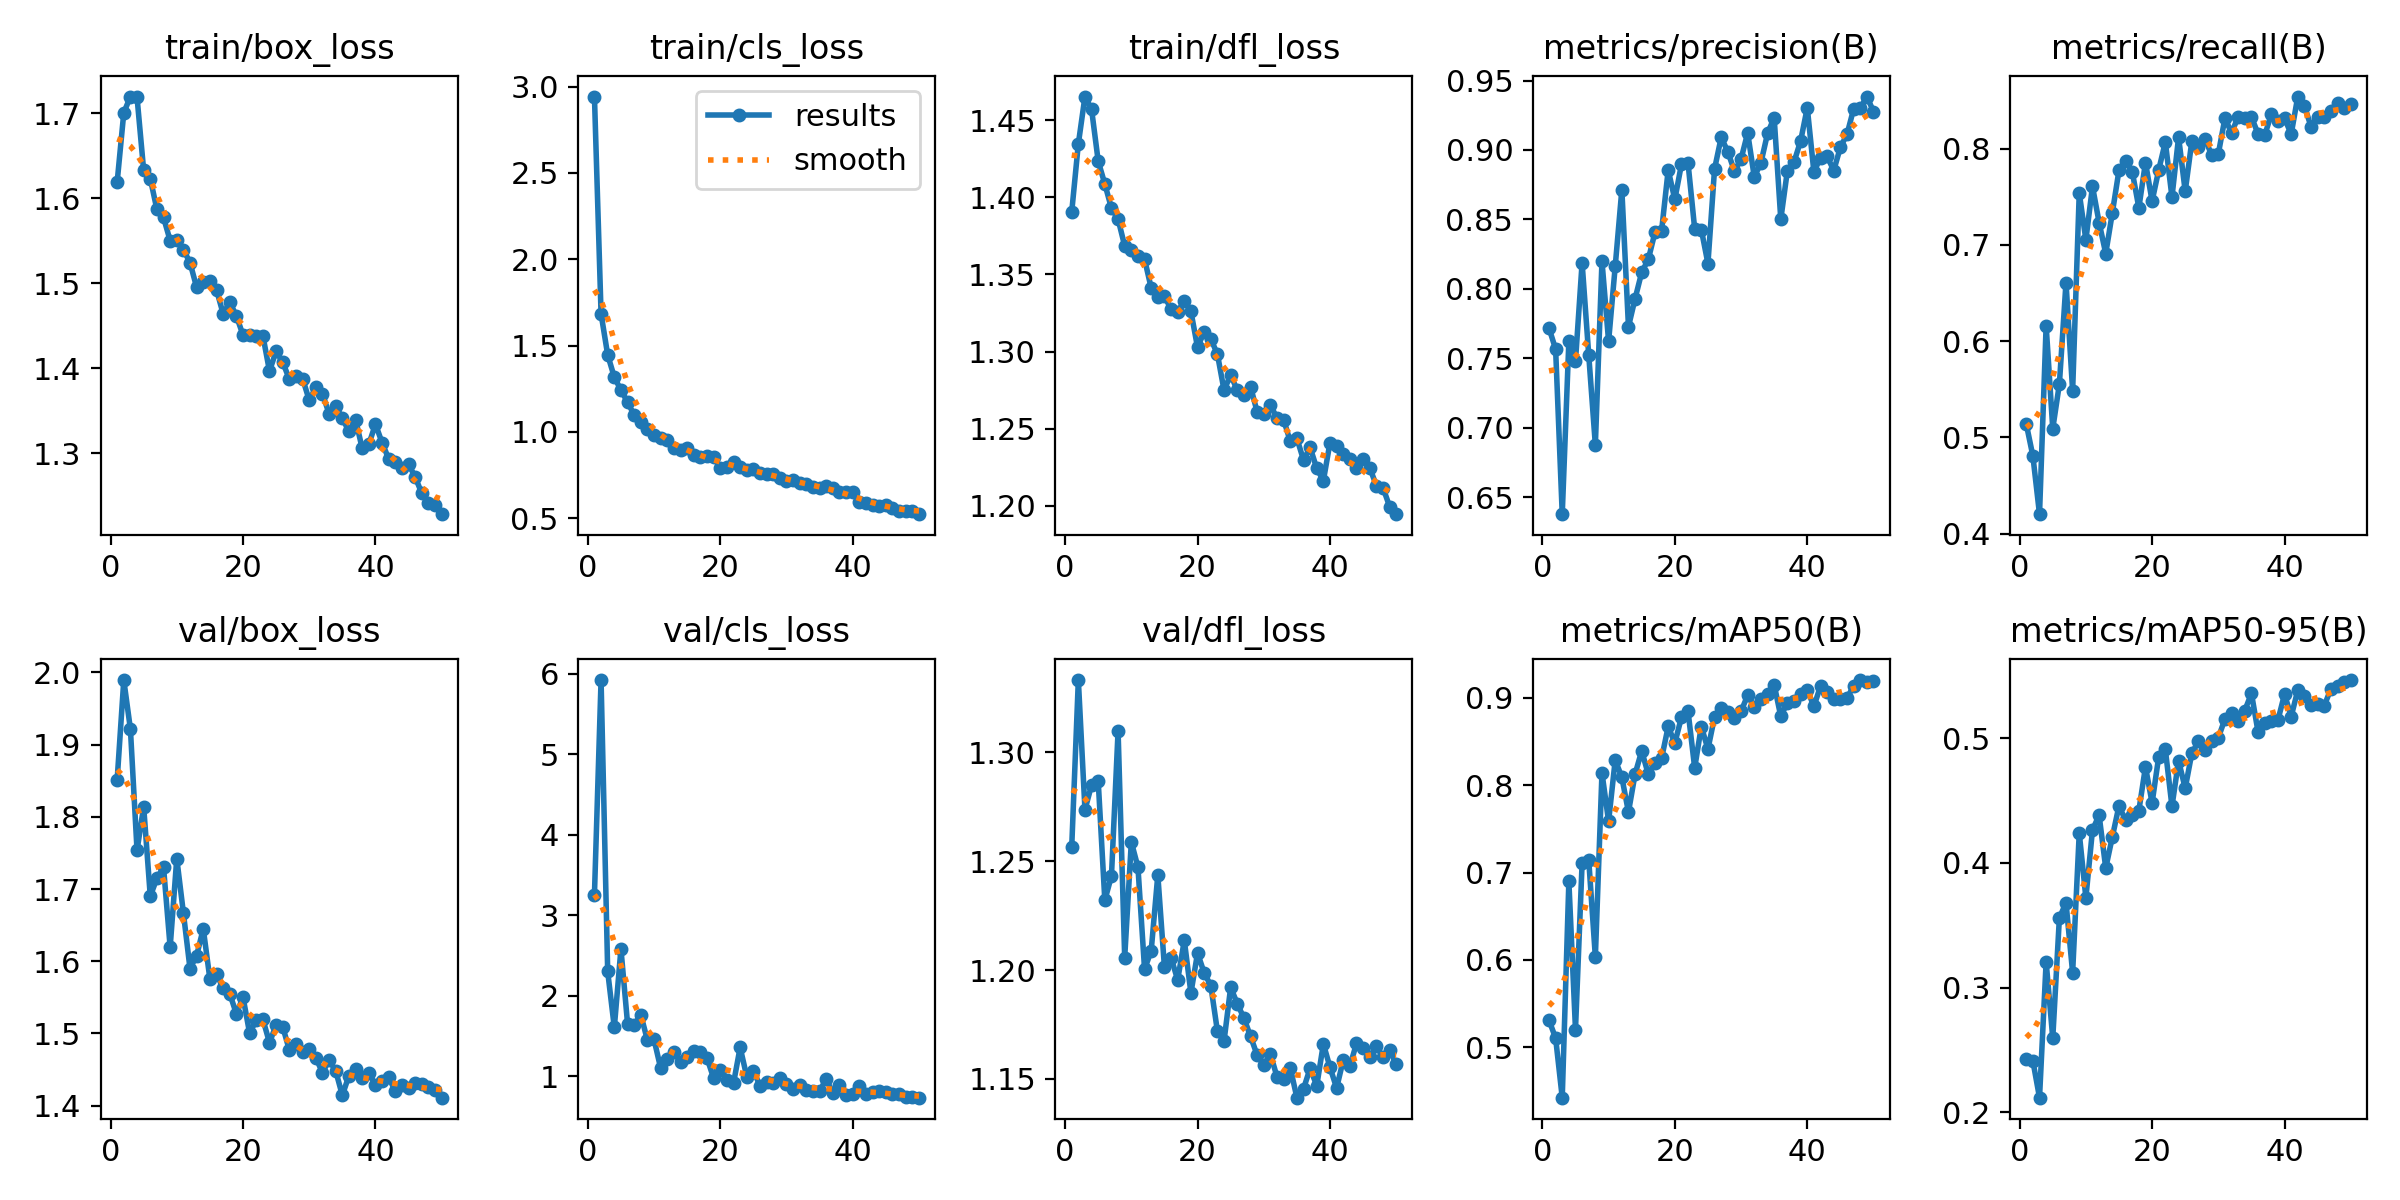

The file beside this chart, header and first rows:
epoch, time, train/box_loss, train/cls_loss, train/dfl_loss, metrics/precision(B), metrics/recall(B), metrics/mAP50(B), metrics/mAP50-95(B), val/box_loss, val/cls_loss, val/dfl_loss, lr/pg0, lr/pg1, lr/pg2
1, 112.9, 1.619, 2.942, 1.391, 0.7718, 0.514, 0.5308, 0.2432, 1.852, 3.254, 1.256, 0.0006645, 0.0006645, 0.0006645
2, 231.7, 1.7, 1.684, 1.435, 0.7566, 0.4805, 0.5104, 0.2412, 1.989, 5.919, 1.333, 0.001305, 0.001305, 0.001305
3, 341.7, 1.719, 1.446, 1.465, 0.6378, 0.4202, 0.4421, 0.2118, 1.921, 2.299, 1.274, 0.001919, 0.001919, 0.001919
4, 439.7, 1.719, 1.317, 1.457, 0.7623, 0.6162, 0.6898, 0.3207, 1.753, 1.605, 1.285, 0.001881, 0.001881, 0.001881
5, 537.4, 1.633, 1.242, 1.423, 0.748, 0.509, 0.5201, 0.2595, 1.814, 2.58, 1.287, 0.001842, 0.001842, 0.001842
6, 637.9, 1.623, 1.172, 1.409, 0.8188, 0.5555, 0.7108, 0.3559, 1.69, 1.652, 1.232, 0.001802, 0.001802, 0.001802
7, 735.6, 1.587, 1.097, 1.393, 0.7524, 0.661, 0.7145, 0.368, 1.715, 1.633, 1.243, 0.001762, 0.001762, 0.001762
8, 853.1, 1.577, 1.057, 1.386, 0.6876, 0.5483, 0.6032, 0.312, 1.73, 1.763, 1.31, 0.001723, 0.001723, 0.001723
9, 982.1, 1.55, 1.017, 1.368, 0.8199, 0.7541, 0.8141, 0.424, 1.619, 1.445, 1.206, 0.001683, 0.001683, 0.001683
10, 1106, 1.551, 0.982, 1.366, 0.7622, 0.7054, 0.7586, 0.372, 1.742, 1.455, 1.259, 0.001644, 0.001644, 0.001644
11, 1221, 1.539, 0.9666, 1.362, 0.8162, 0.7609, 0.8289, 0.4265, 1.667, 1.097, 1.247, 0.001604, 0.001604, 0.001604
12, 1349, 1.524, 0.9525, 1.36, 0.8714, 0.7232, 0.8091, 0.4382, 1.59, 1.208, 1.2, 0.001564, 0.001564, 0.001564
13, 1487, 1.495, 0.9045, 1.341, 0.7727, 0.6911, 0.7692, 0.3958, 1.608, 1.298, 1.209, 0.001525, 0.001525, 0.001525
14, 1618, 1.502, 0.8924, 1.335, 0.793, 0.7336, 0.8127, 0.4209, 1.645, 1.172, 1.244, 0.001485, 0.001485, 0.001485
15, 1768, 1.502, 0.9068, 1.336, 0.8119, 0.7777, 0.8393, 0.4458, 1.575, 1.242, 1.201, 0.001446, 0.001446, 0.001446
16, 1913, 1.492, 0.8685, 1.328, 0.8213, 0.7874, 0.8123, 0.4341, 1.582, 1.314, 1.206, 0.001406, 0.001406, 0.001406
17, 2050, 1.464, 0.8564, 1.326, 0.8407, 0.7763, 0.825, 0.4385, 1.563, 1.303, 1.195, 0.001366, 0.001366, 0.001366
18, 2189, 1.478, 0.8581, 1.333, 0.8418, 0.7387, 0.8307, 0.442, 1.555, 1.223, 1.214, 0.001327, 0.001327, 0.001327
19, 2334, 1.462, 0.8526, 1.326, 0.8856, 0.7856, 0.8673, 0.477, 1.527, 0.9735, 1.189, 0.001287, 0.001287, 0.001287
20, 2479, 1.439, 0.7933, 1.303, 0.8645, 0.7455, 0.8482, 0.4481, 1.55, 1.071, 1.208, 0.001248, 0.001248, 0.001248
21, 2635, 1.439, 0.7945, 1.313, 0.8897, 0.778, 0.8777, 0.4852, 1.5, 0.953, 1.199, 0.001208, 0.001208, 0.001208
22, 2772, 1.437, 0.8257, 1.308, 0.8903, 0.807, 0.8845, 0.491, 1.518, 0.9111, 1.193, 0.001168, 0.001168, 0.001168
23, 2909, 1.438, 0.7953, 1.298, 0.8432, 0.7498, 0.8197, 0.4453, 1.52, 1.357, 1.172, 0.001129, 0.001129, 0.001129
24, 3054, 1.397, 0.781, 1.275, 0.8427, 0.8121, 0.8672, 0.4819, 1.487, 0.9938, 1.167, 0.001089, 0.001089, 0.001089
25, 3188, 1.42, 0.7849, 1.285, 0.8182, 0.7558, 0.8413, 0.4599, 1.512, 1.069, 1.192, 0.00105, 0.00105, 0.00105
26, 3322, 1.407, 0.7597, 1.275, 0.8863, 0.8079, 0.8782, 0.488, 1.509, 0.8778, 1.185, 0.00101, 0.00101, 0.00101
27, 3453, 1.387, 0.7539, 1.272, 0.909, 0.802, 0.8881, 0.4974, 1.477, 0.9262, 1.178, 0.0009704, 0.0009704, 0.0009704
28, 3584, 1.391, 0.7577, 1.277, 0.8989, 0.8104, 0.8841, 0.4909, 1.485, 0.9152, 1.17, 0.0009308, 0.0009308, 0.0009308
29, 3715, 1.388, 0.7324, 1.261, 0.8848, 0.7932, 0.8765, 0.4981, 1.475, 0.9736, 1.161, 0.0008912, 0.0008912, 0.0008912
30, 3850, 1.362, 0.7184, 1.26, 0.8934, 0.7948, 0.8847, 0.5003, 1.479, 0.8962, 1.156, 0.0008516, 0.0008516, 0.0008516
31, 3975, 1.377, 0.7234, 1.265, 0.9123, 0.8318, 0.9029, 0.5154, 1.466, 0.8418, 1.161, 0.000812, 0.000812, 0.000812
32, 4109, 1.37, 0.7051, 1.257, 0.8805, 0.8164, 0.89, 0.5202, 1.446, 0.8954, 1.151, 0.0007724, 0.0007724, 0.0007724
33, 4240, 1.346, 0.6964, 1.256, 0.8907, 0.8335, 0.8982, 0.514, 1.463, 0.8246, 1.15, 0.0007328, 0.0007328, 0.0007328
34, 4366, 1.356, 0.6823, 1.242, 0.9119, 0.8318, 0.9045, 0.5222, 1.448, 0.8133, 1.155, 0.0006932, 0.0006932, 0.0006932
35, 4493, 1.341, 0.6759, 1.244, 0.9233, 0.833, 0.9152, 0.536, 1.414, 0.8131, 1.141, 0.0006536, 0.0006536, 0.0006536
36, 4620, 1.325, 0.686, 1.23, 0.8501, 0.8155, 0.8788, 0.505, 1.442, 0.9643, 1.145, 0.000614, 0.000614, 0.000614
37, 4746, 1.34, 0.6732, 1.238, 0.8852, 0.8138, 0.8946, 0.5118, 1.451, 0.7887, 1.155, 0.0005744, 0.0005744, 0.0005744
38, 4874, 1.306, 0.6522, 1.224, 0.8913, 0.836, 0.8964, 0.5139, 1.439, 0.8905, 1.147, 0.0005348, 0.0005348, 0.0005348
39, 5001, 1.31, 0.6494, 1.216, 0.9065, 0.8292, 0.9041, 0.5144, 1.445, 0.7608, 1.166, 0.0004952, 0.0004952, 0.0004952
40, 5127, 1.334, 0.6525, 1.241, 0.9304, 0.8318, 0.9095, 0.5353, 1.429, 0.7749, 1.155, 0.0004556, 0.0004556, 0.0004556
41, 5245, 1.312, 0.5953, 1.239, 0.8842, 0.8152, 0.8902, 0.5173, 1.434, 0.8715, 1.146, 0.000416, 0.000416, 0.000416
42, 5364, 1.293, 0.5895, 1.233, 0.8945, 0.8543, 0.9135, 0.5386, 1.439, 0.7805, 1.159, 0.0003764, 0.0003764, 0.0003764
43, 5482, 1.289, 0.5773, 1.231, 0.8954, 0.8446, 0.9071, 0.5334, 1.42, 0.7987, 1.156, 0.0003368, 0.0003368, 0.0003368
44, 5594, 1.282, 0.5725, 1.225, 0.8852, 0.823, 0.8989, 0.5269, 1.428, 0.8166, 1.166, 0.0002972, 0.0002972, 0.0002972
45, 5705, 1.287, 0.5739, 1.231, 0.902, 0.8332, 0.8993, 0.5278, 1.424, 0.8031, 1.164, 0.0002576, 0.0002576, 0.0002576
46, 5805, 1.272, 0.5581, 1.225, 0.9112, 0.8328, 0.9001, 0.526, 1.432, 0.7769, 1.16, 0.000218, 0.000218, 0.000218
47, 5900, 1.253, 0.5433, 1.213, 0.9295, 0.8395, 0.9133, 0.5397, 1.43, 0.7733, 1.165, 0.0001784, 0.0001784, 0.0001784
48, 5993, 1.241, 0.5439, 1.212, 0.9301, 0.848, 0.9204, 0.5421, 1.426, 0.736, 1.16, 0.0001388, 0.0001388, 0.0001388
49, 6088, 1.239, 0.5407, 1.2, 0.9385, 0.842, 0.9185, 0.5448, 1.422, 0.7419, 1.163, 9.92e-05, 9.92e-05, 9.92e-05
50, 6181, 1.228, 0.5233, 1.195, 0.9276, 0.8463, 0.9196, 0.5466, 1.411, 0.732, 1.157, 5.96e-05, 5.96e-05, 5.96e-05
